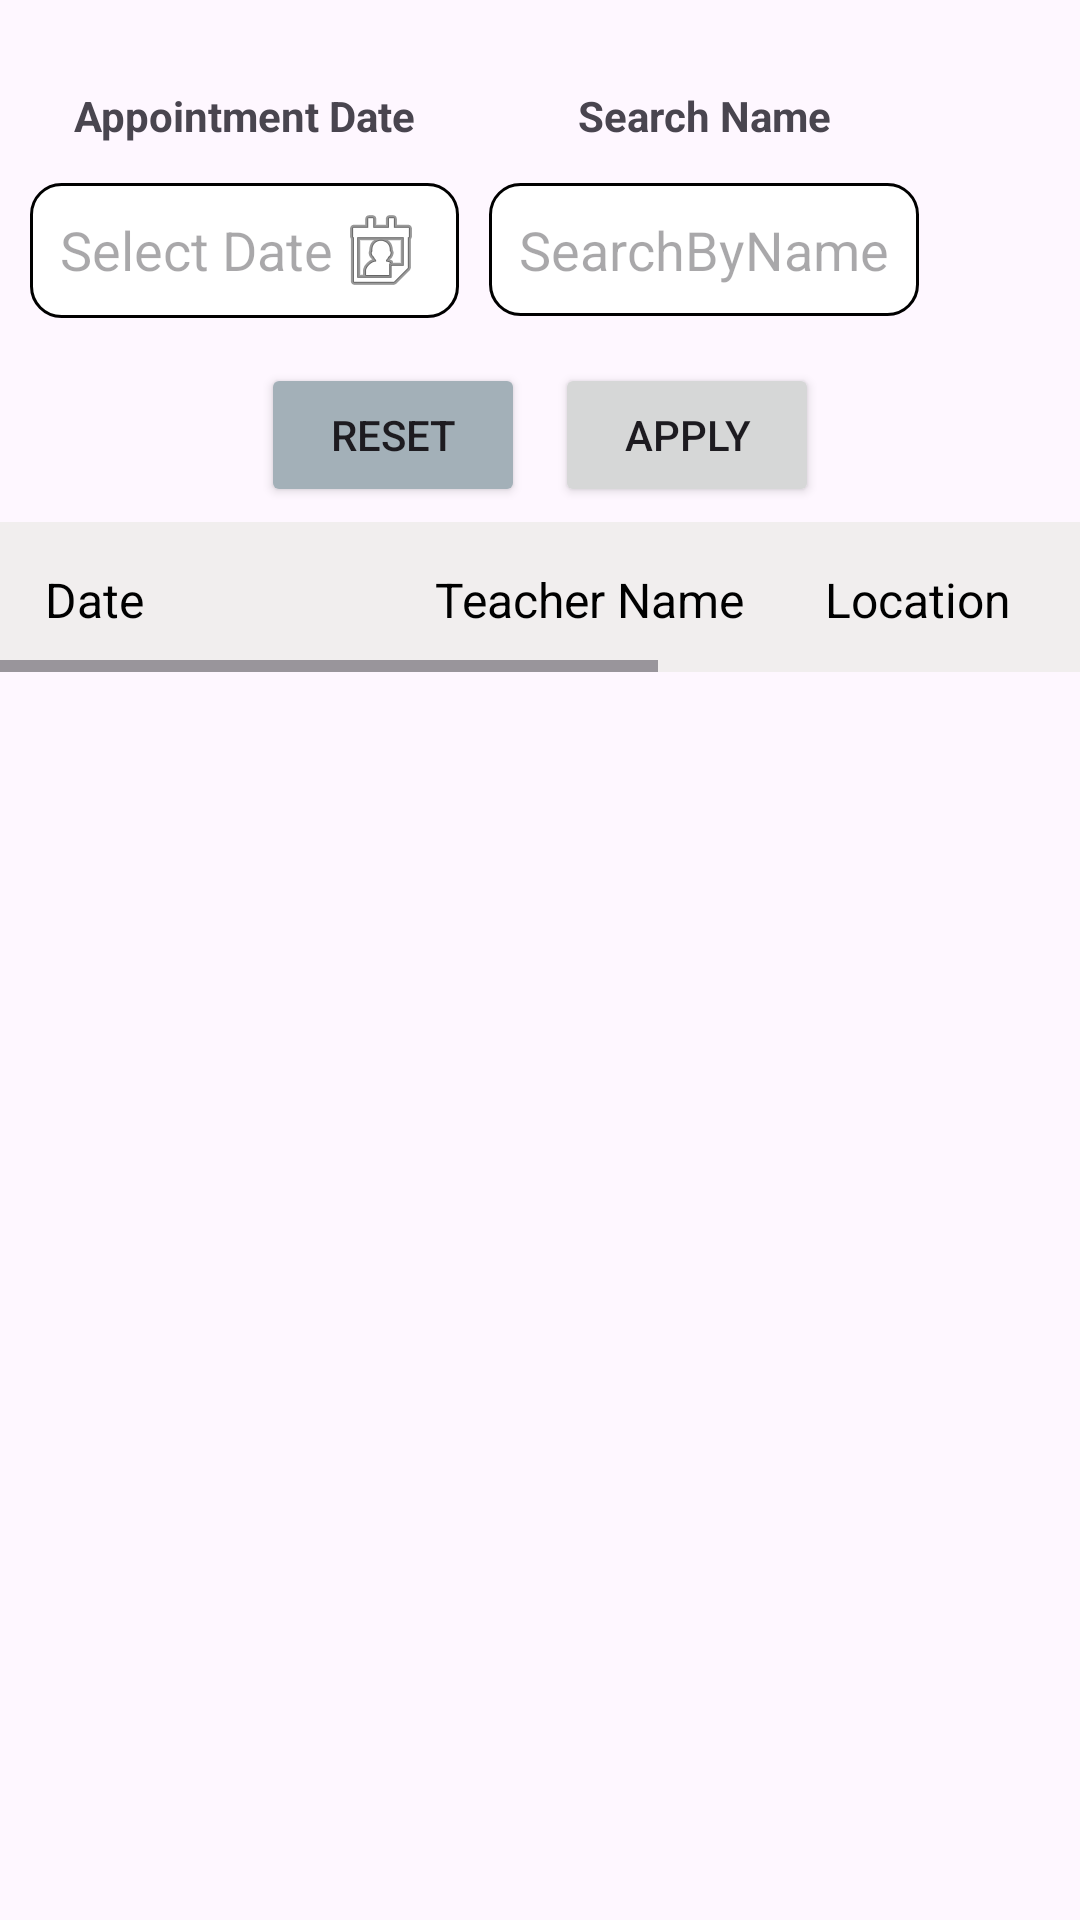

This screen was rendered from an Android layout file. Write that file and the resources it references.
<!-- AndroidManifest.xml: application theme Theme.FirstTask -->
<!-- res/layout/fragment_teacher.xml -->
<?xml version="1.0" encoding="utf-8"?>
<LinearLayout xmlns:android="http://schemas.android.com/apk/res/android"
    xmlns:tools="http://schemas.android.com/tools"
    android:layout_width="match_parent"
    android:layout_height="match_parent"
    xmlns:app="http://schemas.android.com/apk/res-auto"
    android:orientation="vertical"
    tools:context=".admin.appointments.TeacherFragment">


    <HorizontalScrollView
        android:id="@+id/horizontalView1"
        android:layout_width="match_parent"
        android:layout_height="wrap_content">

        <TableLayout
            android:id="@+id/tableLayout1"
            android:layout_width="wrap_content"
            android:layout_height="wrap_content"
            android:layout_marginTop="16dp"
            android:padding="5dp">

            
            <TableRow
                android:layout_width="wrap_content"
                android:layout_height="wrap_content">

                <TextView
                    android:layout_width="wrap_content"
                    android:layout_height="wrap_content"
                    android:layout_weight="1"
                    android:text="Appointment Date"
                    android:gravity="center"
                    android:padding="8dp"
                    android:textStyle="bold"/>

                <TextView
                    android:layout_width="wrap_content"
                    android:layout_height="wrap_content"
                    android:layout_weight="1"
                    android:text="Search Name"
                    android:gravity="center"
                    android:padding="8dp"
                    android:textStyle="bold"/>
            </TableRow>

            
            <TableRow
                android:layout_width="wrap_content"
                android:layout_height="wrap_content">

                <LinearLayout
                    android:layout_width="wrap_content"
                    android:layout_height="45dp"
                    android:layout_margin="5dp"
                    android:orientation="horizontal"
                    android:background="@drawable/box_background">

                    <EditText
                        android:id="@+id/etPtmDate"
                        android:layout_width="wrap_content"
                        android:layout_height="wrap_content"
                        android:clickable="true"
                        android:focusable="false"
                        android:background="@android:color/transparent"
                        android:hint="Select Date" />

                    <ImageButton
                        android:id="@+id/btnCalendar"
                        android:layout_width="wrap_content"
                        android:layout_height="wrap_content"
                        android:src="@android:drawable/ic_menu_my_calendar"
                        android:contentDescription="Open Calendar"
                        android:background="?attr/selectableItemBackgroundBorderless"/>
                </LinearLayout>

                <EditText
                    android:id="@+id/searchEditText"
                    android:layout_width="wrap_content"
                    android:layout_height="wrap_content"
                    android:hint="SearchByName"
                    android:layout_margin="5dp"
                    android:background="@drawable/box_background" />
            </TableRow>
        </TableLayout>
    </HorizontalScrollView>

    <LinearLayout
        android:id="@+id/linearlayout1"
        android:layout_width="match_parent"
        android:layout_height="wrap_content"
        android:orientation="horizontal"
        android:gravity="center">

        <Button
            android:id="@+id/buttonReset"
            android:layout_width="wrap_content"
            android:layout_height="wrap_content"
            android:layout_margin="5dp"
            android:text="Reset"
            android:backgroundTint="#A3B0B8"
            app:cornerRadius="10dp" />

        <Button
            android:id="@+id/buttonApply"
            android:layout_width="wrap_content"
            android:layout_height="wrap_content"
            android:layout_margin="5dp"
            android:text="Apply"
            app:cornerRadius="10dp" />
    </LinearLayout>


    <LinearLayout
        android:id="@+id/linearlayout2"
        android:layout_width="match_parent"
        android:layout_height="wrap_content"
        android:orientation="vertical">

        
        <HorizontalScrollView
            android:id="@+id/horizontalView2"
            android:layout_width="match_parent"
            android:layout_height="wrap_content">

            <LinearLayout
                android:layout_width="wrap_content"
                android:layout_height="match_parent"
                android:orientation="vertical">

                <TableLayout
                    android:id="@+id/tabLayoutforteacher"
                    android:layout_width="match_parent"
                    android:layout_height="50dp"
                    android:padding="10dp"
                    android:background="#F1EEEE">

                    <TableRow
                        android:layout_width="match_parent"
                        android:layout_height="wrap_content"
                        android:padding="5dp">

                        
                        <TextView
                            android:id="@+id/dateTextView"
                            android:layout_width="50dp"
                            android:layout_height="wrap_content"
                            android:layout_weight="1"
                            android:textSize="16sp"
                            android:textColor="@android:color/black"
                            android:text="Date"
                            android:gravity="center_vertical"
                            android:textAppearance="?android:textAppearanceMedium" />

                        <TextView
                            android:id="@+id/teachernameTextView"
                            android:layout_width="110dp"
                            android:layout_height="wrap_content"
                            android:layout_weight="1"
                            android:textSize="16sp"
                            android:layout_marginStart="80dp"
                            android:textColor="@android:color/black"
                            android:text="Teacher Name "
                            android:gravity="center_vertical"
                            android:textAppearance="?android:textAppearanceMedium" />

                        <TextView
                            android:id="@+id/loactionTextView"
                            android:layout_width="100dp"
                            android:layout_height="wrap_content"
                            android:layout_weight="1"
                            android:textSize="16sp"
                            android:textColor="@android:color/black"
                            android:text="Location"
                            android:layout_marginStart="20dp"
                            android:gravity="center_vertical"
                            android:textAppearance="?android:textAppearanceMedium" />

                        <TextView
                            android:id="@+id/appointmentsTextView"
                            android:layout_width="101dp"
                            android:layout_height="wrap_content"
                            android:layout_weight="1"
                            android:textSize="16sp"
                            android:textColor="@android:color/black"
                            android:text="Appointments"
                            android:gravity="center_vertical"
                            android:textAppearance="?android:textAppearanceMedium" />

                        <TextView
                            android:id="@+id/actionTextView"
                            android:layout_width="100dp"
                            android:layout_height="wrap_content"
                            android:textSize="16sp"
                            android:textColor="@android:color/black"
                            android:text="Action"
                            android:layout_weight="1"
                            android:layout_gravity="end"
                            android:gravity="center_vertical"
                            android:textAppearance="?android:textAppearanceMedium" />

                    </TableRow>

                </TableLayout>

                <androidx.recyclerview.widget.RecyclerView
                    android:id="@+id/reclerviewofall_appointments_withteacher_details"
                    android:layout_width="match_parent"
                    android:layout_height="wrap_content" />

            </LinearLayout>

        </HorizontalScrollView>

    </LinearLayout>




</LinearLayout>
<!-- resources referenced by this layout -->
<resources>
  <!-- drawable box_background (drawable) -->
  <?xml version="1.0" encoding="utf-8"?>
  <shape xmlns:android="http://schemas.android.com/apk/res/android">
      <solid android:color="#FFFFFF"/> 
      <stroke android:width="1dp" android:color="#000000"/> 
      <corners android:radius="10dp"/> 
      <padding
          android:left="10dp"
          android:top="10dp"
          android:right="10dp"
          android:bottom="10dp"/>
  </shape>
  <style name="Theme.FirstTask" parent="Base.Theme.FirstTask" />
  <style name="Base.Theme.FirstTask" parent="Theme.Material3.DayNight.NoActionBar">
          
          <item name="colorPrimary">@color/colorPrimary</item>
          <item name="colorPrimaryDark">@color/colorPrimaryDark</item>
          <item name="colorAccent">@color/colorAccent</item>
      </style>
  <color name="colorPrimary">#0f9d58</color>
  <color name="colorPrimaryDark">#006d2d</color>
  <color name="colorAccent">#55cf86</color>
</resources>
